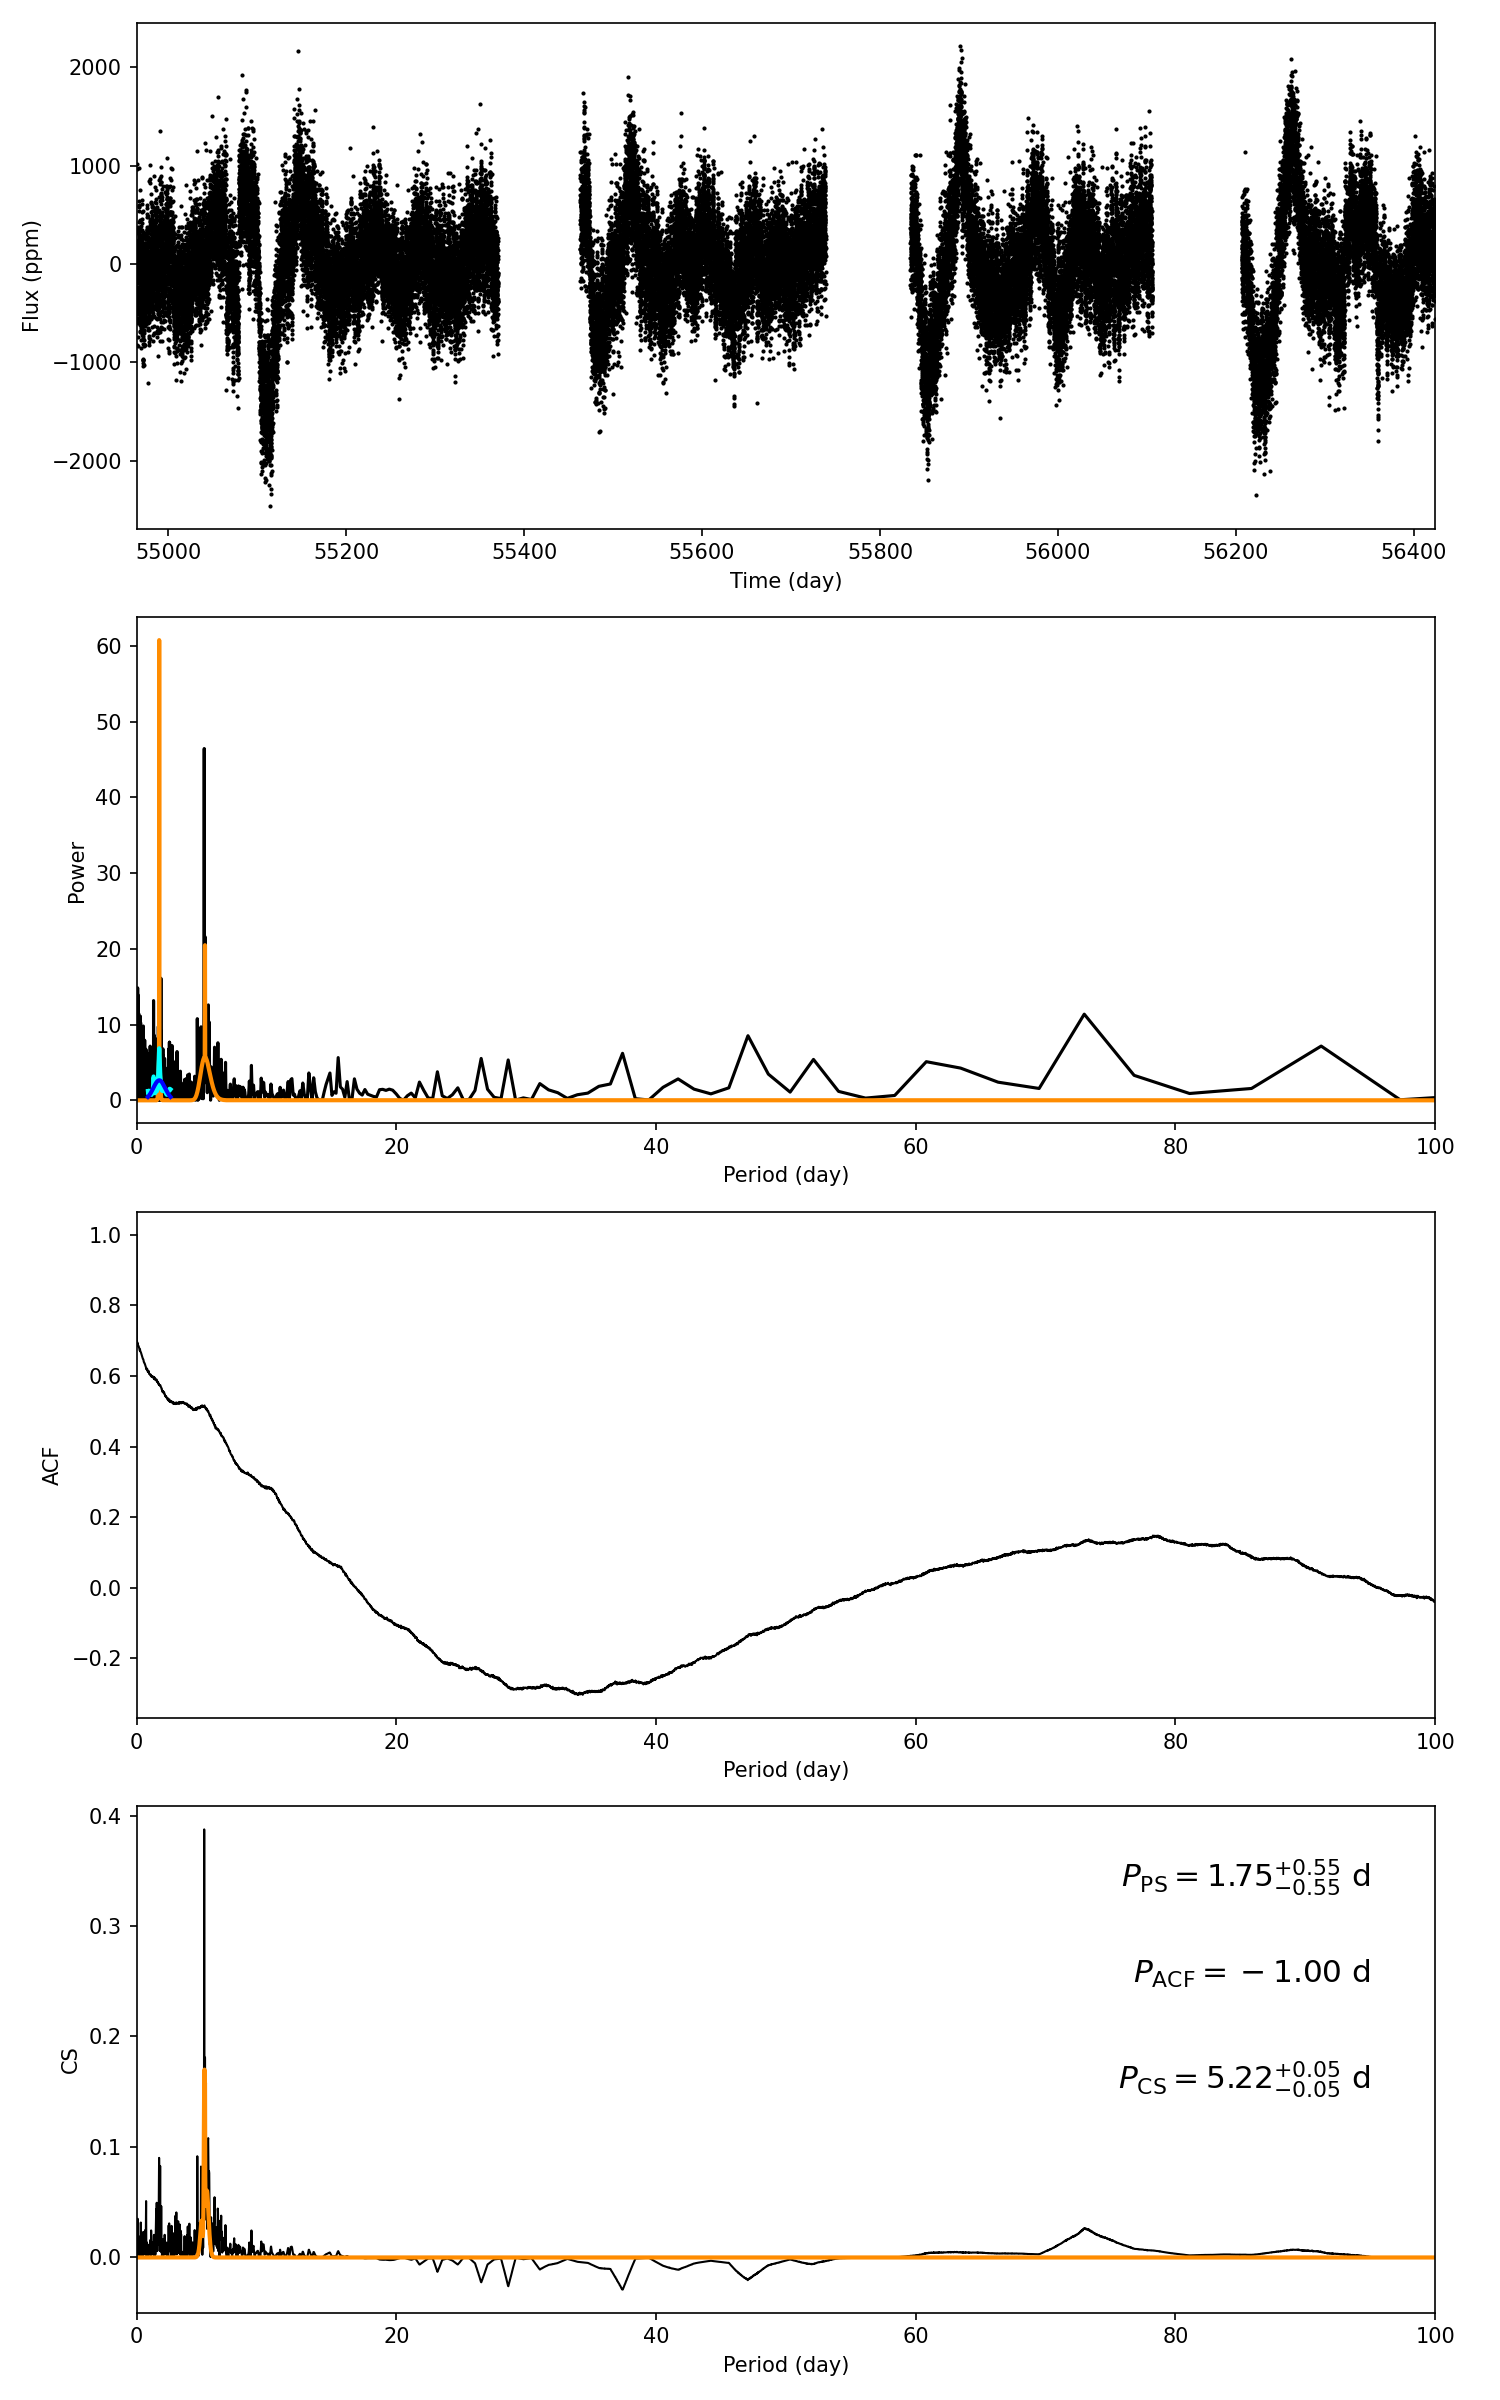

Values plotted in this chart, from the file beside it:
target_id, prot_ps, prot_acf, prot_cs, e_prot_ps, E_prot_ps, e_prot_acf, E_prot_acf, e_prot_cs, E_prot_cs, sph_ps, sph_acf, sph_cs, e_sph_ps, e_sph_acf, e_sph_cs, h_ps, fa_prob_ps, hacf, gacf, hcs
3554195, 1.749, -1.0, 5.223, 0.5463, 0.5463, -1.0, -1.0, 0.05453, 0.05453, 349.2, -1.0, 404.6, 58.64, -1.0, 103.1, 57.16, 1.5013595925737966e-25, -1.0, -1.0, 0.3874
